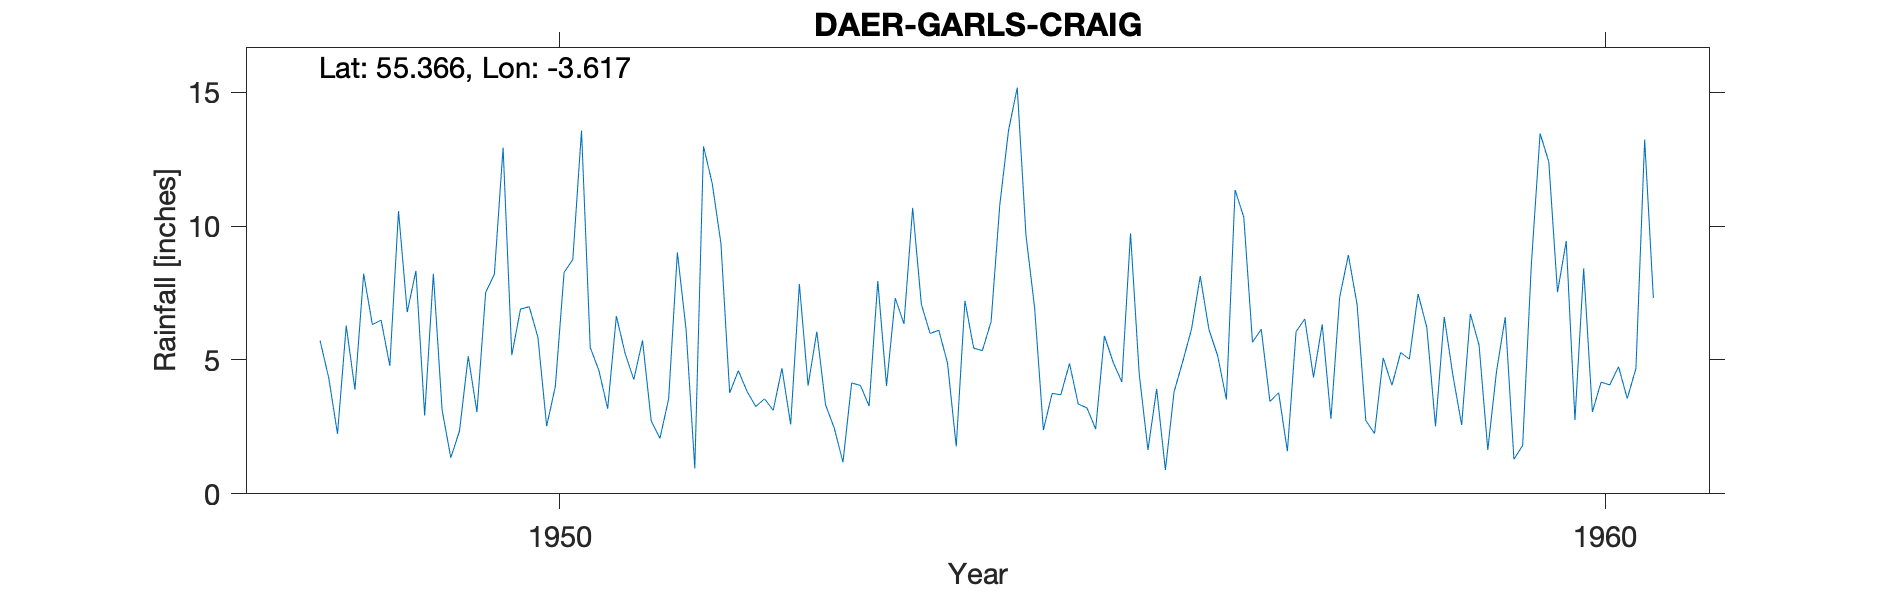

The file beside this chart, header and first rows:
DAER (GARLS CRAIG), , , , , , , , , , , , , , , , , , , , 
Grid ref, NS976092, Long, -3.617, Lat, 55.37, Elevation, 985, ft, , , , , , , , , , , , 
Station no, 5162/5/5, , , , , , , , , , , , , , , , , , , 
, 1941, 1942, 1943, 1944, 1945, 1946, 1947, 1948, 1949, 1950, 1951, 1952, 1953, 1954, 1955, 1956, 1957, 1958, 1959, 1960
January, , , , , , , , , 6.79, 5.18, 6.64, 9.35, 3.33, 5.99, 6.93, 4.47, 10.33, 8.92, 4.42, 7.53
February, , , , , , , , , 8.33, 6.9, 5.25, 3.77, 2.46, 6.11, 2.38, 1.64, 5.66, 7.07, 2.57, 9.44
March, , , , , , , , 5.72, 2.92, 6.99, 4.27, 4.6, 1.18, 4.88, 3.75, 3.92, 6.15, 2.74, 6.72, 2.76
April, , , , , , , , 4.32, 8.22, 5.84, 5.73, 3.82, 4.14, 1.77, 3.7, 0.89, 3.45, 2.25, 5.55, 8.42
May, , , , , , , , 2.24, 3.14, 2.53, 2.72, 3.26, 4.05, 7.21, 4.87, 3.81, 3.78, 5.08, 1.64, 3.06
June, , , , , , , , 6.28, 1.35, 4.02, 2.07, 3.55, 3.28, 5.44, 3.35, 4.95, 1.59, 4.05, 4.57, 4.17
July, , , , , , , , 3.89, 2.35, 8.27, 3.55, 3.12, 7.95, 5.35, 3.21, 6.15, 6.06, 5.28, 6.6, 4.07
August, , , , , , , , 8.22, 5.14, 8.75, 9.02, 4.69, 4.03, 6.43, 2.42, 8.13, 6.53, 5.03, 1.29, 4.75
September, , , , , , , , 6.32, 3.05, 13.57, 6.13, 2.59, 7.31, 10.8, 5.9, 6.14, 4.35, 7.47, 1.81, 3.56
October, , , , , , , , 6.49, 7.52, 5.47, 0.95, 7.84, 6.35, 13.57, 4.92, 5.16, 6.33, 6.22, 8.58, 4.68
November, , , , , , , , 4.78, 8.2, 4.6, 12.98, 4.04, 10.68, 15.17, 4.18, 3.52, 2.8, 2.52, 13.46, 13.23
December, , , , , , , , 10.56, 12.93, 3.18, 11.59, 6.06, 7.07, 9.67, 9.73, 11.35, 7.34, 6.61, 12.4, 7.31
Total, , , , , , , , , 69.94, 75.3, 70.9, 56.69, 61.83, 92.39, 55.34, 60.13, 64.37, 63.24, 69.61, 72.98
1948 100s Deleted, , , , , , , , , , , , , , , , , , , , 
1952 JF app, , , , , , , , , , , , , , , , , , , , 
1959 Np High, , , , , , , , , , , , , , , , , , , , 
Station no, 5162/5/5, , , , , , , , , , , , , , , , , , , 
Midas, 13525, , , , , , , , , , , , , , , , , , , 
Hyd Stn, 650085, , , , , , , , , , , , , , , , , , , 
